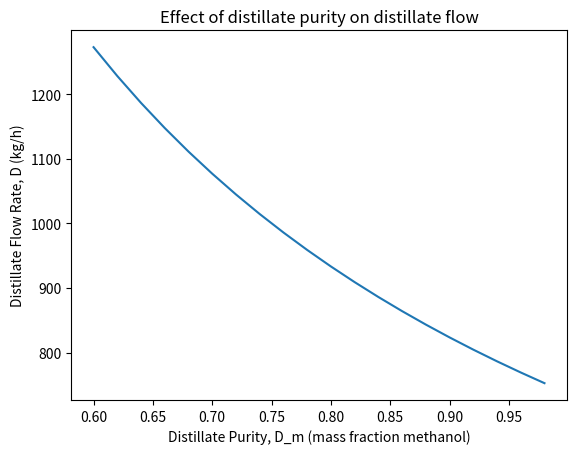

Python code for this plot:
import matplotlib.pyplot as plt
import numpy as np


# Testing...
x = [1, 2, 3, 4];
y = [10, 20, 5, 30];

# plt.plot(x, y);
# plt.xlabel("x values");
# plt.ylabel("y values");
# plt.show();


def column_balance(F, F_m, D_m, B_m): 
    coeffs = np.array([[1, 1],
                       [D_m, B_m]]);
    constants = np.array([F, F_m*F]);
    D, B = np.linalg.solve(coeffs, constants);
    return D, B;

F, F_m, B_m = 2000, 0.40, 0.05;
purities = np.linspace(0.60, 0.98, 20);
D_values = [];

for D_m in purities:
    D, B = column_balance(F, F_m, D_m, B_m);
    D_values.append(D);

D_formula = F * (F_m - B_m) / (purities - B_m)
print(np.allclose(D_formula, D_values))
# print(purities);
# print(D_values);

plt.plot(purities, D_values);
plt.xlabel("Distillate Purity, D_m (mass fraction methanol)");
plt.ylabel("Distillate Flow Rate, D (kg/h)");
plt.title("Effect of distillate purity on distillate flow");
plt.show();
